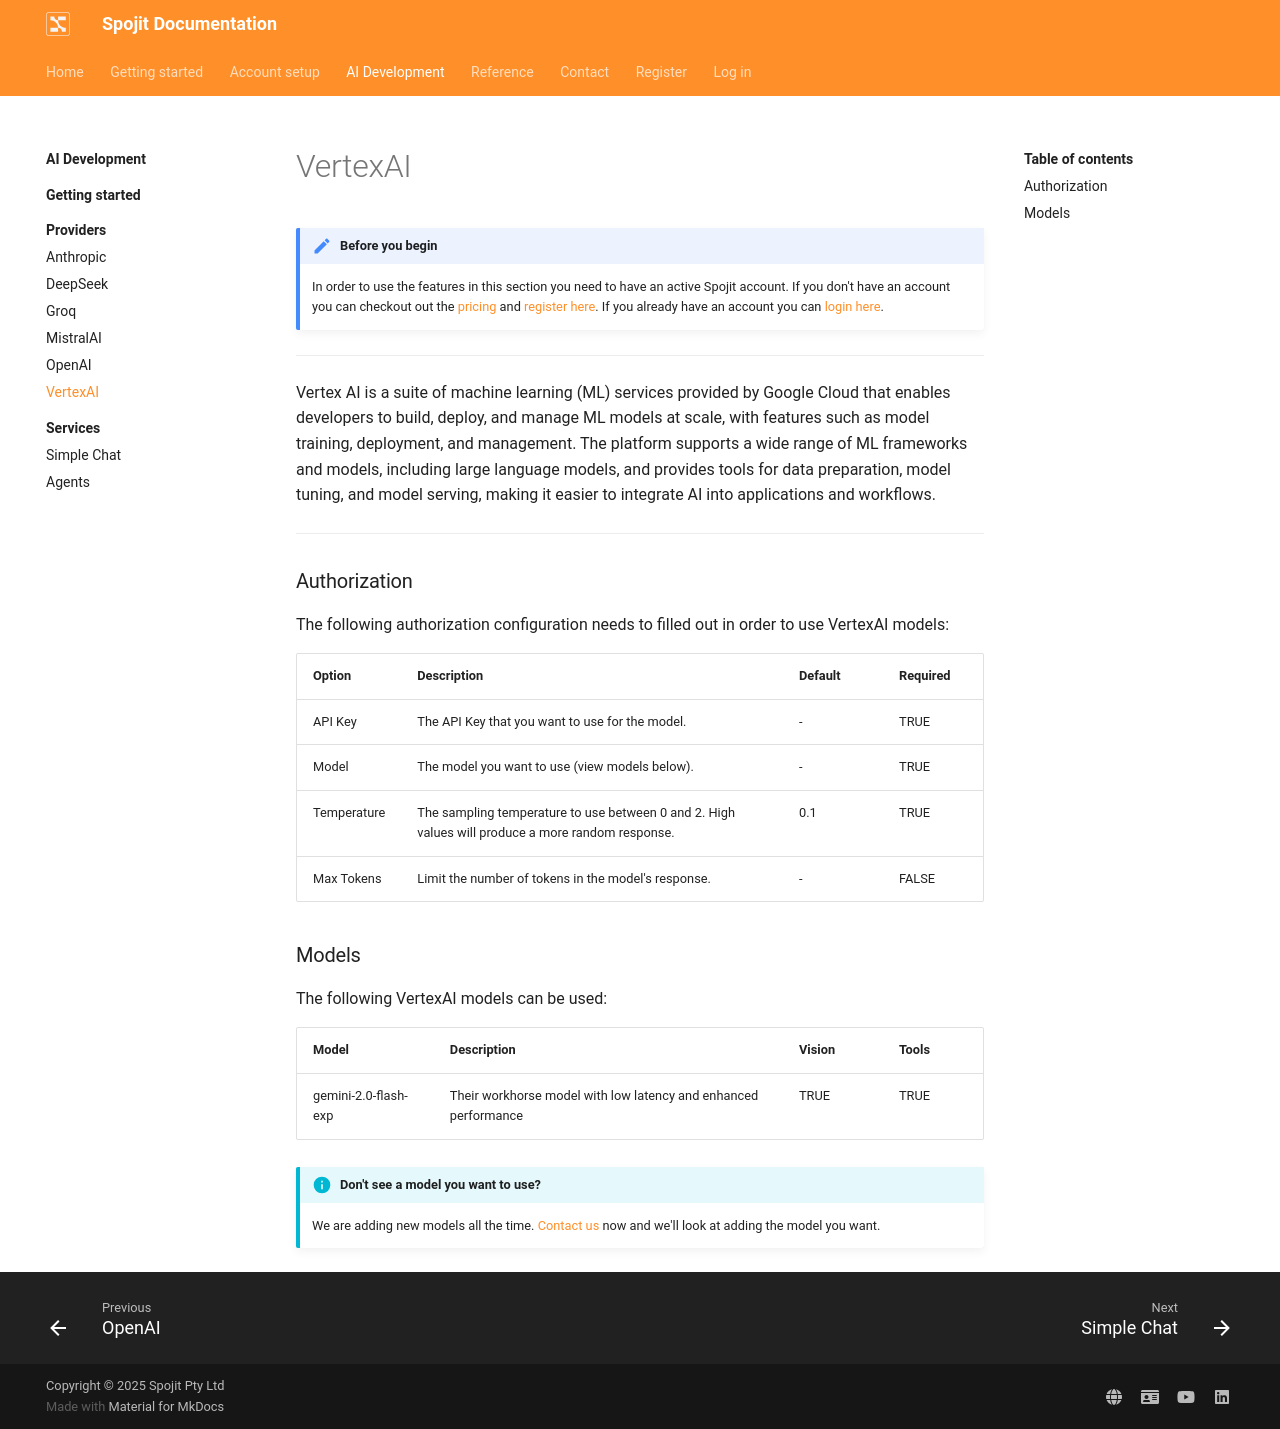

repository: spojit-flow/spojit-docs · page: ai-development/providers/vertexai/index.html · generator: mkdocs

---
description: VertexAI's Large Language Models (LLMs) can be integrated into various workflows to automate tasks, enhance decision-making, and improve customer experiences, such as chatbots, content generation, and data analysis. By leveraging LLMs, businesses can power a range of applications, from conversational interfaces and text summarization to language translation and sentiment analysis, to drive efficiency, innovation, and revenue growth.
---
---
template: overrides/main.html
---
!!! note "Before you begin" 

    In order to use the features in this section you need to have an active Spojit account. If you don't have an account you can checkout out the [pricing](https://www.spojit.com/pricing.html "Spojit Pricing"){target="_blank"} and [register here](https://app.spojit.com/register "Spojit Registration"){target="_blank"}.  If you already have an account you can [login here](https://app.spojit.com/login "Spojit Login"){target="_blank"}.
___

Vertex AI is a suite of machine learning (ML) services provided by Google Cloud that enables developers to build, deploy, and manage ML models at scale, with features such as model training, deployment, and management. The platform supports a wide range of ML frameworks and models, including large language models, and provides tools for data preparation, model tuning, and model serving, making it easier to integrate AI into applications and workflows.
___
### Authorization

The following authorization configuration needs to filled out in order to use VertexAI models:

--8<-- "docs/ai-development/providers/llm-auth.md"

### Models

The following VertexAI models can be used:

| Model        | Description                  | Vision   | Tools  |
|--------------|------------------------------|----------|--------|
| gemini-2.0-flash-exp | Their workhorse model with low latency and enhanced performance | TRUE     | TRUE   |

!!! info "Don't see a model you want to use?"

    We are adding new models all the time. [Contact us](https://www.spojit.com/contact){target="_blank"} now and we'll look at adding the model you want.
